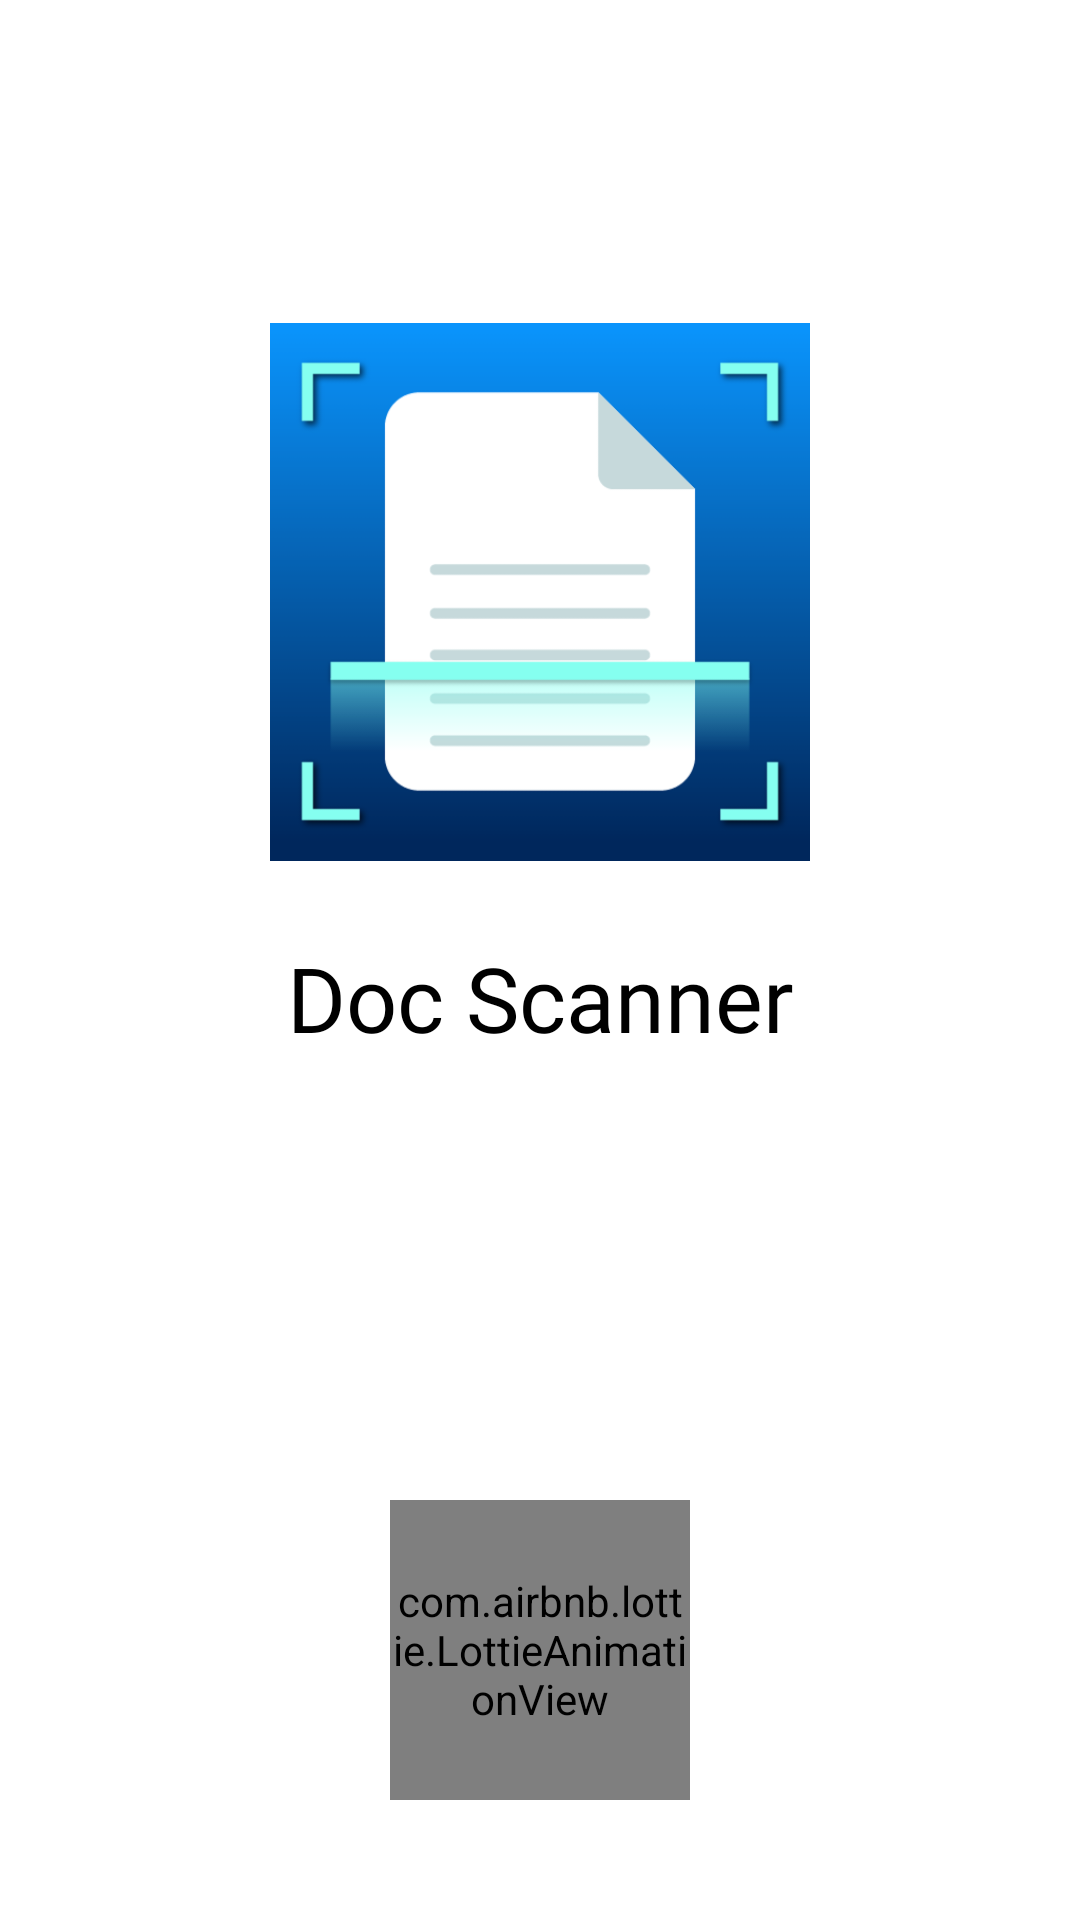

The Android layout XML behind this screen, and the referenced resources:
<!-- AndroidManifest.xml: application theme Theme.PDFScanner -->
<!-- res/layout/activity_splash.xml -->
<?xml version="1.0" encoding="utf-8"?>
<RelativeLayout xmlns:android="http://schemas.android.com/apk/res/android"
    xmlns:app="http://schemas.android.com/apk/res-auto"
    xmlns:tools="http://schemas.android.com/tools"
    android:layout_width="match_parent"
    android:background="@color/colorlight"
    android:layout_height="match_parent"
    android:fitsSystemWindows="true">

    <RelativeLayout
        android:gravity="center"
        android:layout_above="@+id/bottom"
        android:layout_width="match_parent"
        android:layout_height="match_parent">

        <LinearLayout
            android:gravity="center"
            android:orientation="vertical"
            android:layout_centerInParent="true"
            android:layout_width="match_parent"
            android:layout_height="wrap_content">

            <ImageView
                android:src="@drawable/icon"
                android:layout_width="180dp"
                android:layout_height="180dp"/>

            <TextView
                android:layout_width="match_parent"
                android:layout_height="wrap_content"
                android:layout_marginLeft="20dp"
                android:layout_marginTop="25dp"
                android:layout_marginRight="20dp"
                android:fontFamily="@font/regular"
                android:gravity="center"
                android:text="@string/app_name"
                android:textColor="@color/black"
                android:textSize="30sp" />

        </LinearLayout>

    </RelativeLayout>

    <RelativeLayout
        android:id="@+id/bottom"
        android:gravity="center"
        android:layout_alignParentBottom="true"
        android:layout_width="match_parent"
        android:layout_height="180dp">

        <com.airbnb.lottie.LottieAnimationView
            android:layout_width="100dp"
            android:layout_height="100dp"
            android:layout_alignParentBottom="true"
            android:layout_centerHorizontal="true"
            android:layout_gravity="center"
            android:layout_marginStart="0dp"
            android:layout_marginEnd="0dp"
            app:layout_constraintEnd_toEndOf="parent"
            app:layout_constraintStart_toStartOf="parent"
            app:layout_constraintTop_toTopOf="parent"
            app:lottie_autoPlay="true"
            app:lottie_fileName="loading.json"
            app:lottie_loop="true" />

    </RelativeLayout>

</RelativeLayout>
<!-- resources referenced by this layout -->
<resources>
  <color name="black">#000000</color>
  <color name="colorlight">#FFFFFF</color>
  <!-- drawable icon: png bitmap (drawable, 15087 bytes) -->
  <string name="app_name">Doc Scanner</string>
  <style name="Theme.PDFScanner" parent="Theme.AppCompat.Light.NoActionBar">
          <item name="android:statusBarColor">@color/teal_700</item>
          <item name="actionBarStyle">@style/ThemeOverlay.AppCompat.ActionBar</item>
          <item name="colorOnPrimary">@color/white</item>
          <item name="colorOnSecondary">@color/white</item>
          <item name="colorPrimary">#ffffff</item>
          <item name="colorPrimaryVariant">@color/purple_700</item>
          <item name="colorSecondary">@color/teal_200</item>
          <item name="colorSecondaryVariant">@color/teal_700</item>
  
          
          <item name="android:windowFullscreen">false</item>
          <item name="android:windowTranslucentStatus">false</item>
          <item name="android:windowTranslucentNavigation">false</item>
          <item name="android:fitsSystemWindows">true</item>
          <item name="android:windowLayoutInDisplayCutoutMode">never</item>
          <item name="android:forceDarkAllowed">false</item>
      </style>
  <color name="teal_700">#3C88D9</color>
  <color name="white">#FFFFFF</color>
  <color name="purple_700">#ff3700b3</color>
  <color name="teal_200">#3C88D9</color>
</resources>
